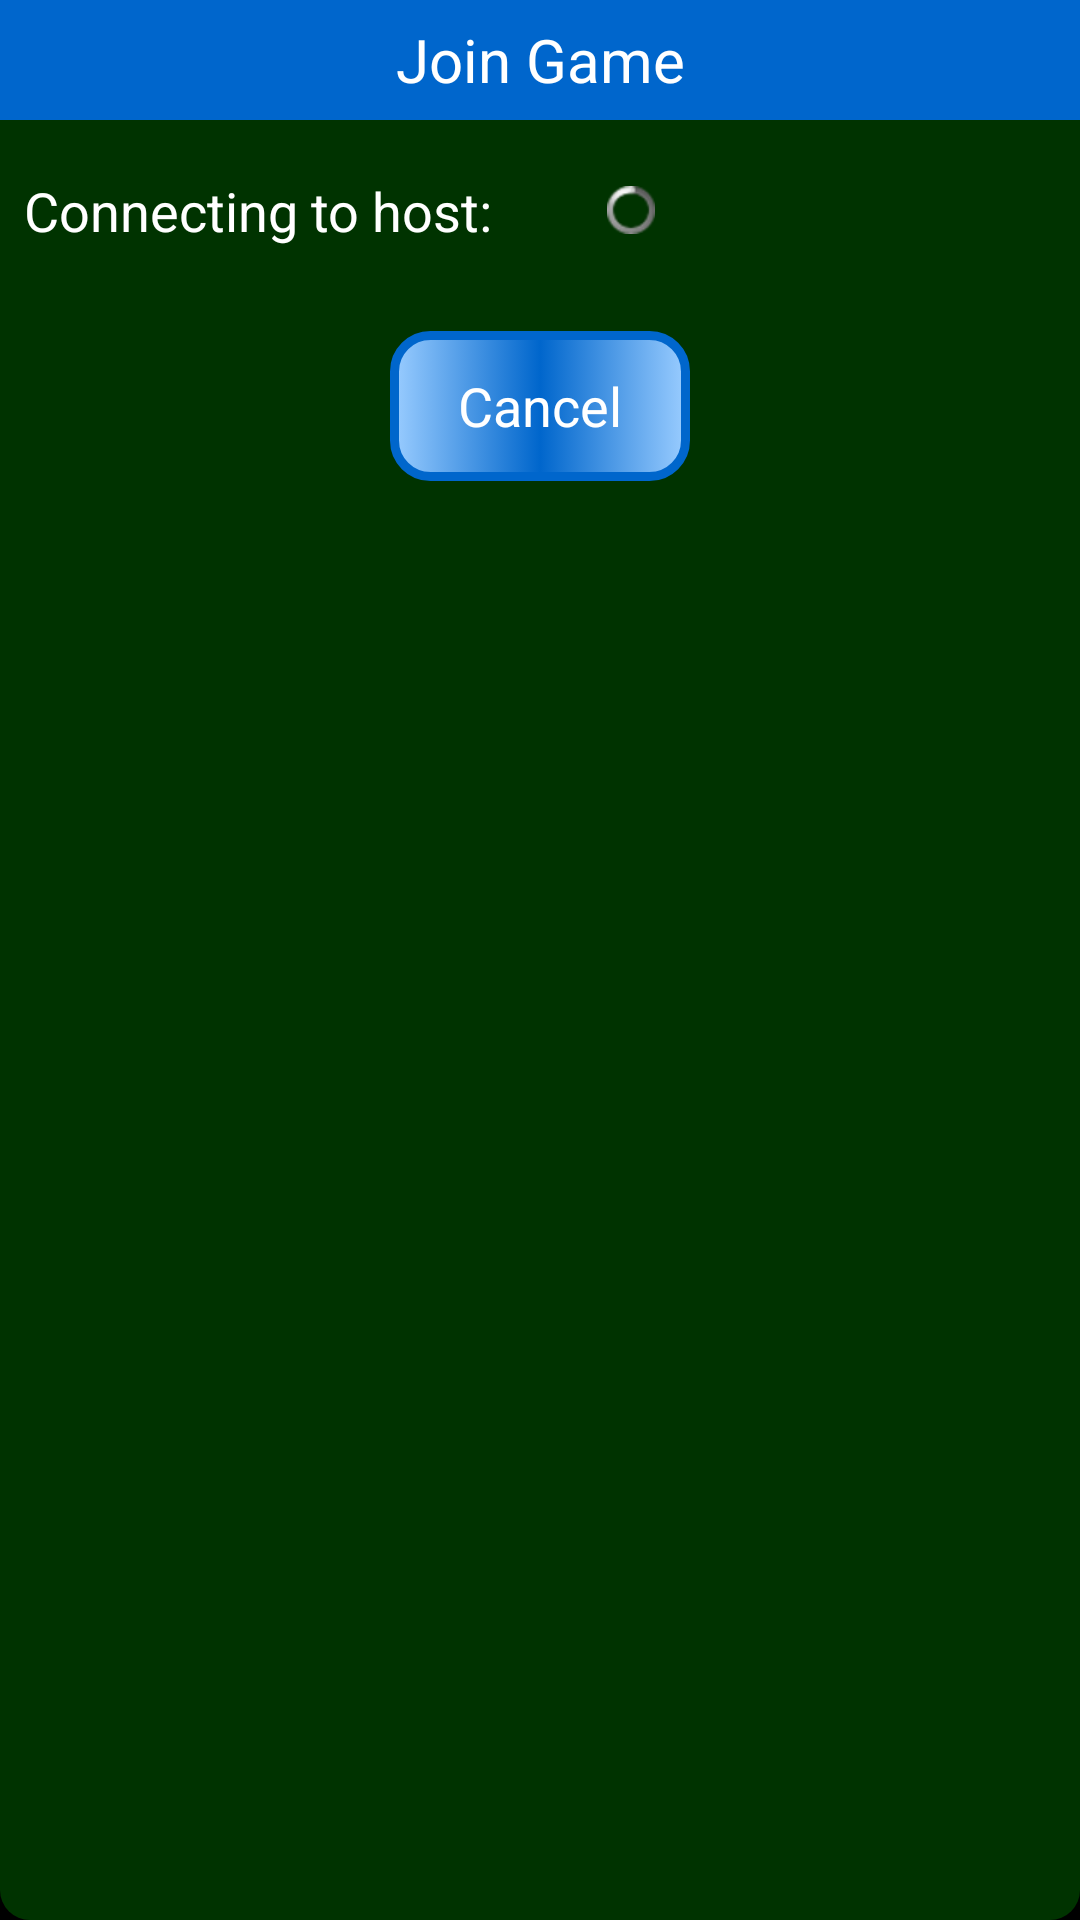

Android layout source for this screen:
<!-- AndroidManifest.xml: application theme AppTheme -->
<!-- res/layout/guest_connecting.xml -->
<?xml version="1.0" encoding="utf-8"?>

<LinearLayout xmlns:android="http://schemas.android.com/apk/res/android"
    android:layout_width="wrap_content"
    android:layout_height="wrap_content"
    android:orientation="vertical"
    android:layout_gravity="center_vertical|center_horizontal"
    android:background="@drawable/black_bkg_box">
    
    <TextView
        android:id="@+id/join_game_cap"
        android:layout_width="match_parent"
        android:layout_height="40dp"   
        android:background="#0066CC"
        android:gravity="center"
        android:textSize="20sp"
        android:textColor="#ffffff"
        android:text="Join Game" />

   <LinearLayout
     	android:orientation="horizontal"
     	android:layout_width="wrap_content"
    	android:layout_height="wrap_content">
    
    <TextView
        android:id="@+id/join_game_conning"
        android:layout_width="match_parent"
        android:layout_height="wrap_content" 
        android:layout_marginTop="10dp"  
        android:background="#003300"
        android:padding="8dp"
        android:textSize="18sp"
        android:textColor="#ffffff"
        android:text="Connecting to host:" />
    <ProgressBar
         android:id="@+id/progressBar3"
         style="@android:style/Widget.ProgressBar.Small"
         android:layout_width="wrap_content"
         android:layout_height="wrap_content"
         android:layout_gravity="center_vertical"
         android:layout_marginTop="5dp"  
         android:layout_marginStart="30dp" 
         android:layout_marginEnd="10dp"
         android:layout_marginRight="10dp"
         android:layout_marginLeft="20dp"/>
    </LinearLayout>

   
    <Button
		android:id="@+id/btn1"
		android:text="Cancel"
		android:textColor="#FFFFFF"
		android:textSize="18sp"
		android:layout_marginTop="20dp"
		android:layout_marginBottom="20dp"
		android:layout_marginLeft="70dp"
		android:layout_marginRight="70dp"
		android:layout_width="100dp"
		android:layout_height="50dp"
		android:layout_gravity="center"
		android:background="@drawable/mybutt_custom"
		android:shadowColor="#666699"
		android:shadowDx="1.0"
		android:shadowDy="1.0"
		android:onClick="onCancel"
		
/>
        
  </LinearLayout>
<!-- resources referenced by this layout -->
<resources>
  <!-- drawable black_bkg_box (drawable) -->
  <?xml version="1.0" encoding="utf-8"?>
  
   <shape xmlns:android="http://schemas.android.com/apk/res/android" 
           android:shape="rectangle">
           <solid android:color="#FF003300" /> 
                <corners           	
  				android:topLeftRadius="10dp"
                	android:topRightRadius="10dp"
  				android:bottomLeftRadius="10dp"
  				android:bottomRightRadius="10dp"/>
    </shape>
  <!-- drawable mybutt_custom (drawable) -->
  <?xml version="1.0" encoding="utf-8"?>
  
  <selector xmlns:android="http://schemas.android.com/apk/res/android">
      <item
            android:drawable="@drawable/button_state_dis"
            android:state_enabled="false"/>
      <item android:drawable="@drawable/button_state_pressed"
            android:state_pressed="true" />
      <item android:drawable="@drawable/button_state_focused"
            android:state_focused="true" />
      <item android:drawable="@drawable/button_state_normal" />
  </selector>
  <style name="AppTheme" parent="AppBaseTheme">
          
          <item name="android:windowNoTitle">true</item> 
          <item name="android:windowBackground">@color/black</item>  
          <item name="android:colorBackground">@color/black</item> 
      </style>
  <!-- drawable button_state_dis (drawable) -->
  <shape xmlns:android="http://schemas.android.com/apk/res/android"
       android:shape="rectangle" >
  <corners
  	android:radius="12dp"/>
  <gradient
  	android:angle="0"
  	android:centerX="50%"
  	android:centerColor="#C0C0C0"
  	android:startColor="#CCFFFF"
  	android:endColor="#CCFFFF"
  	android:type="linear"/>
  <padding
  	android:left="0dp"
  	android:top="0dp"
  	android:right="0dp"
  	android:bottom="0dp"/>
  <size
  	android:width="200dp"
  	android:height="50dp"/>
  <stroke
  	android:width="3dp"
  	android:color="#C0C0C0"/>
  </shape>
  <!-- drawable button_state_pressed (drawable) -->
  <?xml version="1.0" encoding="utf-8"?>
  
  <shape xmlns:android="http://schemas.android.com/apk/res/android"
       android:shape="rectangle" >
  <corners
  	android:radius="12dp"/>
  <gradient
  	android:angle="90"
  	android:centerX="50%"
  	android:centerColor="#0066CC"
  	android:startColor="#99CCFF"
  	android:endColor="#99CCFF"
  	android:type="linear"/>
  <padding
  	android:left="0dp"
  	android:top="0dp"
  	android:right="0dp"
  	android:bottom="0dp"/>
  <size
  	android:width="200dp"
  	android:height="50dp"/>
  <stroke
  	android:width="3dp"
  	android:color="#0066CC"/>
  </shape>
  <!-- drawable button_state_focused (drawable) -->
  <shape xmlns:android="http://schemas.android.com/apk/res/android"
       android:shape="rectangle" >
  <corners
  	android:radius="12dp"/>
  <gradient
  	android:angle="0"
  	android:centerX="50%"
  	android:centerColor="#0066CC"
  	android:startColor="#99CCFF"
  	android:endColor="#99CCFF"
  	android:type="sweep"/>
  <padding
  	android:left="0dp"
  	android:top="0dp"
  	android:right="0dp"
  	android:bottom="0dp"/>
  <size
  	android:width="200dp"
  	android:height="50dp"/>
  <stroke
  	android:width="3dp"
  	android:color="#0066CC"/>
  </shape>
  <!-- drawable button_state_normal (drawable) -->
  <?xml version="1.0" encoding="utf-8"?>
  
  <shape xmlns:android="http://schemas.android.com/apk/res/android"
       android:shape="rectangle" >
  <corners
  	android:radius="12dp"/>
  <gradient
  	android:angle="0"
  	android:centerX="50%"
  	android:centerColor="#0066CC"
  	android:startColor="#99CCFF"
  	android:endColor="#99CCFF"
  	android:type="linear"/>
  
  <size
  	android:width="200dp"
  	android:height="50dp"/>
  <stroke
  	android:width="3dp"
  	android:color="#0066CC"/>
  </shape>
  <style name="AppBaseTheme" parent="android:Theme.Light">
          
      </style>
  <color name="black">#ff000000</color>
</resources>
